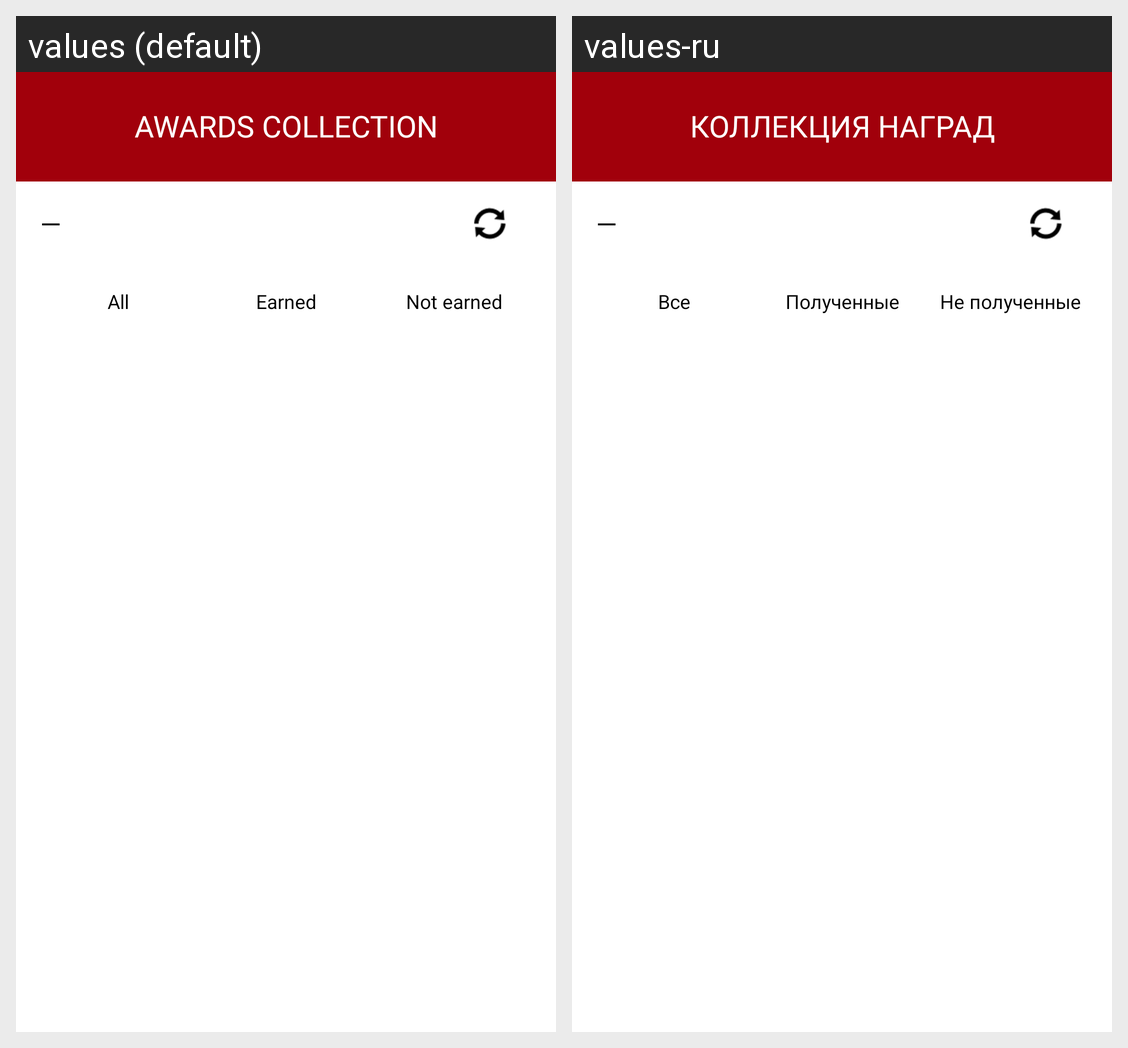

The Android screen above is rendered under two locales of the same app. Produce the string resources it draws, with the default and per-locale values.
Android screen res/layout/activity_awards_collection.xml rendered under 2 locales, left to right: values (default), values-ru. Device: Nexus 5 (rendered at 1080×1920; each locale shown at half size, 540×960, under a caption strip naming it); theme AppTheme.
Strings drawn on this screen, with the default value and each locale's value (text and hints the layout hard-codes, and strings that could not be matched under every locale, appear in the picture but are not listed):

awards_catalogue_title
  values: Awards collection
  values-ru: Коллекция наград

awards_filter_all
  values: All
  values-ru: Все

awards_filter_earned
  values: Earned
  values-ru: Полученные

awards_filter_locked
  values: Not earned
  values-ru: Не полученные
